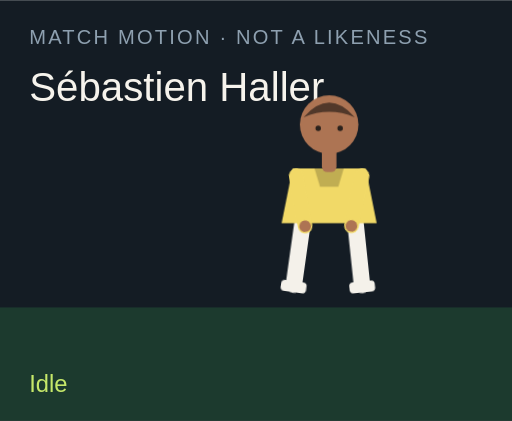
t = 0.00 s
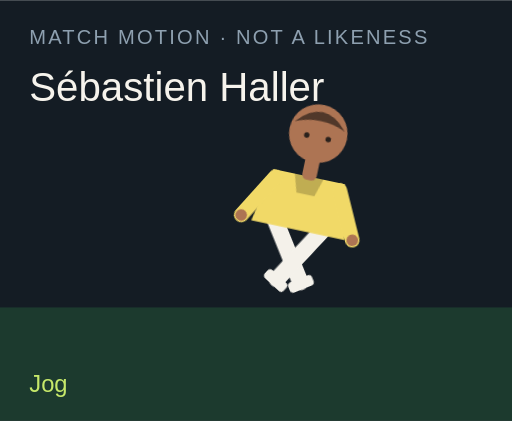
t = 1.50 s
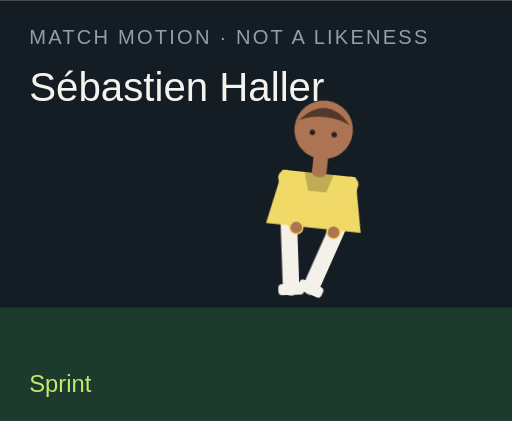
t = 3.00 s
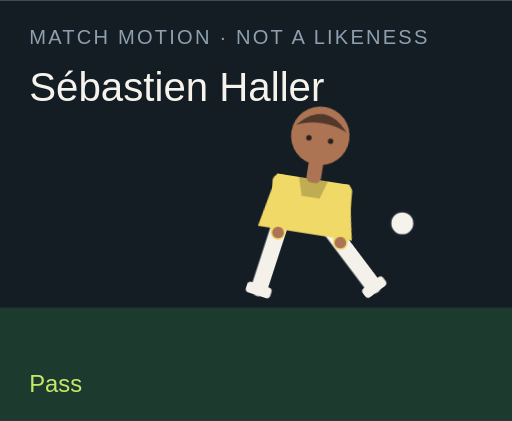
t = 4.50 s
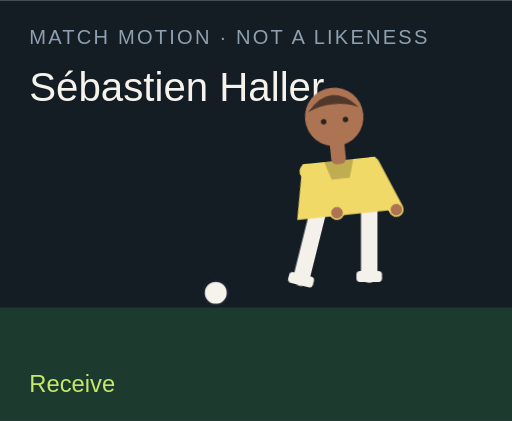
t = 6.00 s
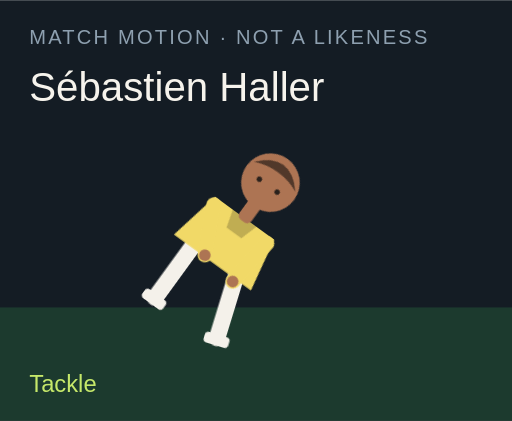
t = 7.50 s

The animated SVG that drew these frames (rendered in a browser with its animation timeline set to each time). Animation: 18 CSS @keyframes rules; one cycle of 9.00 s, repeats indefinitely.

<?xml version="1.0" encoding="UTF-8"?>
<svg xmlns="http://www.w3.org/2000/svg" viewBox="0 0 280 230" role="img">
  <style>@media (prefers-reduced-motion: reduce){animate,animateTransform{display:none}}</style>
  <rect width="280" height="230" fill="#141c24"/>
  <rect y="168" width="280" height="62" fill="#1c3a2e"/>
  <text x="16" y="24" fill="#8ea0b0" font-family="Arial,sans-serif" font-size="11" letter-spacing="1.2">MATCH MOTION · NOT A LIKENESS</text>
  <text x="16" y="55" fill="#f6f3ec" font-family="Impact,sans-serif" font-size="22">Sébastien Haller</text>
  <circle r="7" fill="#f6f3ec" stroke="#172028" stroke-width="2" id="motion-37502" cx="150" cy="160" opacity="0">
    
    
    
  </circle>
  <g transform="translate(132 40)">
    <g id="motion-37524" transform="rotate(0 48 90)">
      
      <g id="motion-37526" transform="translate(0 0)">
        
        <g transform="translate(34 78)"><g id="motion-37528" transform="rotate(8)"><path d="M0 0 V38" stroke="#f4f1ea" stroke-width="9" stroke-linecap="round"/><rect x="-7" y="36" width="14" height="6" rx="2" fill="#f4f1ea"/></g></g>
        <g transform="translate(62 78)"><g id="motion-37530" transform="rotate(-6)"><path d="M0 0 V38" stroke="#f4f1ea" stroke-width="9" stroke-linecap="round"/><rect x="-7" y="36" width="14" height="6" rx="2" fill="#f4f1ea"/></g></g>
        <path d="M28 52 h40 l6 30 H22 Z" fill="#f1d967"/>
        <path d="M40 52 h16 l-3 10 H43 Z" fill="#000" opacity=".2"/>
        <g transform="translate(30 56)"><g id="motion-37532" transform="rotate(-10)"><path d="M0 0 V28" stroke="#f1d967" stroke-width="8" stroke-linecap="round"/><circle cx="0" cy="28" r="3.2" fill="#ad7453"/></g></g>
        <g transform="translate(66 56)"><g id="motion-37534" transform="rotate(12)"><path d="M0 0 V28" stroke="#f1d967" stroke-width="8" stroke-linecap="round"/><circle cx="0" cy="28" r="3.2" fill="#ad7453"/></g></g>
        <rect x="44" y="40" width="8" height="14" rx="3" fill="#ad7453"/>
        <circle cx="48" cy="28" r="16" fill="#ad7453"/>
        <path d="M34 24 Q48 8 62 24 Q48 18 34 24" fill="#51382a"/>
        <circle cx="42" cy="30" r="1.5" fill="#2a211c"/><circle cx="54" cy="30" r="1.5" fill="#2a211c"/>
      </g>
    </g>
  </g>
  <text x="16" y="214" fill="#c6e86a" font-family="Arial,sans-serif" font-size="13" opacity="1" id="motion-37506">Idle</text><text x="16" y="214" fill="#c6e86a" font-family="Arial,sans-serif" font-size="13" opacity="0" id="motion-37508">Jog</text><text x="16" y="214" fill="#c6e86a" font-family="Arial,sans-serif" font-size="13" opacity="0" id="motion-37510">Sprint</text><text x="16" y="214" fill="#c6e86a" font-family="Arial,sans-serif" font-size="13" opacity="0" id="motion-37512">Dribble</text><text x="16" y="214" fill="#c6e86a" font-family="Arial,sans-serif" font-size="13" opacity="0" id="motion-37514">Pass</text><text x="16" y="214" fill="#c6e86a" font-family="Arial,sans-serif" font-size="13" opacity="0" id="motion-37516">Shoot</text><text x="16" y="214" fill="#c6e86a" font-family="Arial,sans-serif" font-size="13" opacity="0" id="motion-37518">Receive</text><text x="16" y="214" fill="#c6e86a" font-family="Arial,sans-serif" font-size="13" opacity="0" id="motion-37520">Tackle</text><text x="16" y="214" fill="#c6e86a" font-family="Arial,sans-serif" font-size="13" opacity="0" id="motion-37522">Slide</text>
<style>@keyframes track-37503{0%{cx:150px}11.1%{cx:156px}22.2%{cx:164px}33.300000000000004%{cx:142px}44.4%{cx:190px}55.60000000000001%{cx:250px}66.7%{cx:118px}77.8%{cx:150px}88.9%{cx:150px}100%{cx:150px}}@keyframes track-37504{0%{cy:160px}11.1%{cy:158px}22.2%{cy:154px}33.300000000000004%{cy:156px}44.4%{cy:148px}55.60000000000001%{cy:96px}66.7%{cy:160px}77.8%{cy:160px}88.9%{cy:160px}100%{cy:160px}}@keyframes track-37505{0%{opacity:0}11.1%{opacity:0}22.2%{opacity:0}33.300000000000004%{opacity:1}44.4%{opacity:1}55.60000000000001%{opacity:1}66.7%{opacity:1}77.8%{opacity:0}88.9%{opacity:0}100%{opacity:0}}@keyframes track-37507{0%{opacity:1}11.1%{opacity:0}22.2%{opacity:0}33.300000000000004%{opacity:0}44.4%{opacity:0}55.60000000000001%{opacity:0}66.7%{opacity:0}77.8%{opacity:0}88.9%{opacity:0}100%{opacity:1}}@keyframes track-37509{0%{opacity:0}11.1%{opacity:1}22.2%{opacity:0}33.300000000000004%{opacity:0}44.4%{opacity:0}55.60000000000001%{opacity:0}66.7%{opacity:0}77.8%{opacity:0}88.9%{opacity:0}100%{opacity:0}}@keyframes track-37511{0%{opacity:0}11.1%{opacity:0}22.2%{opacity:1}33.300000000000004%{opacity:0}44.4%{opacity:0}55.60000000000001%{opacity:0}66.7%{opacity:0}77.8%{opacity:0}88.9%{opacity:0}100%{opacity:0}}@keyframes track-37513{0%{opacity:0}11.1%{opacity:0}22.2%{opacity:0}33.300000000000004%{opacity:1}44.4%{opacity:0}55.60000000000001%{opacity:0}66.7%{opacity:0}77.8%{opacity:0}88.9%{opacity:0}100%{opacity:0}}@keyframes track-37515{0%{opacity:0}11.1%{opacity:0}22.2%{opacity:0}33.300000000000004%{opacity:0}44.4%{opacity:1}55.60000000000001%{opacity:0}66.7%{opacity:0}77.8%{opacity:0}88.9%{opacity:0}100%{opacity:0}}@keyframes track-37517{0%{opacity:0}11.1%{opacity:0}22.2%{opacity:0}33.300000000000004%{opacity:0}44.4%{opacity:0}55.60000000000001%{opacity:1}66.7%{opacity:0}77.8%{opacity:0}88.9%{opacity:0}100%{opacity:0}}@keyframes track-37519{0%{opacity:0}11.1%{opacity:0}22.2%{opacity:0}33.300000000000004%{opacity:0}44.4%{opacity:0}55.60000000000001%{opacity:0}66.7%{opacity:1}77.8%{opacity:0}88.9%{opacity:0}100%{opacity:0}}@keyframes track-37521{0%{opacity:0}11.1%{opacity:0}22.2%{opacity:0}33.300000000000004%{opacity:0}44.4%{opacity:0}55.60000000000001%{opacity:0}66.7%{opacity:0}77.8%{opacity:1}88.9%{opacity:0}100%{opacity:0}}@keyframes track-37523{0%{opacity:0}11.1%{opacity:0}22.2%{opacity:0}33.300000000000004%{opacity:0}44.4%{opacity:0}55.60000000000001%{opacity:0}66.7%{opacity:0}77.8%{opacity:0}88.9%{opacity:1}100%{opacity:0}}@keyframes track-37525{0%{transform:rotate(0deg)}11.1%{transform:rotate(8deg)}22.2%{transform:rotate(16deg)}33.300000000000004%{transform:rotate(6deg)}44.4%{transform:rotate(4deg)}55.60000000000001%{transform:rotate(14deg)}66.7%{transform:rotate(-6deg)}77.8%{transform:rotate(34deg)}88.9%{transform:rotate(38deg)}100%{transform:rotate(0deg)}}@keyframes track-37527{0%{transform:translate(0px,0px)}11.1%{transform:translate(0px,-3px)}22.2%{transform:translate(0px,-6px)}33.300000000000004%{transform:translate(0px,-2px)}44.4%{transform:translate(0px,2px)}55.60000000000001%{transform:translate(0px,-4px)}66.7%{transform:translate(0px,1px)}77.8%{transform:translate(0px,10px)}88.9%{transform:translate(0px,12px)}100%{transform:translate(0px,0px)}}@keyframes track-37529{0%{transform:rotate(8deg)}11.1%{transform:rotate(-26deg)}22.2%{transform:rotate(-42deg)}33.300000000000004%{transform:rotate(-8deg)}44.4%{transform:rotate(6deg)}55.60000000000001%{transform:rotate(12deg)}66.7%{transform:rotate(20deg)}77.8%{transform:rotate(-8deg)}88.9%{transform:rotate(8deg)}100%{transform:rotate(8deg)}}@keyframes track-37531{0%{transform:rotate(-6deg)}11.1%{transform:rotate(24deg)}22.2%{transform:rotate(38deg)}33.300000000000004%{transform:rotate(18deg)}44.4%{transform:rotate(-38deg)}55.60000000000001%{transform:rotate(-54deg)}66.7%{transform:rotate(6deg)}77.8%{transform:rotate(-22deg)}88.9%{transform:rotate(-16deg)}100%{transform:rotate(-6deg)}}@keyframes track-37533{0%{transform:rotate(-10deg)}11.1%{transform:rotate(24deg)}22.2%{transform:rotate(36deg)}33.300000000000004%{transform:rotate(-18deg)}44.4%{transform:rotate(10deg)}55.60000000000001%{transform:rotate(-24deg)}66.7%{transform:rotate(-30deg)}77.8%{transform:rotate(12deg)}88.9%{transform:rotate(-64deg)}100%{transform:rotate(-10deg)}}@keyframes track-37535{0%{transform:rotate(12deg)}11.1%{transform:rotate(-20deg)}22.2%{transform:rotate(-32deg)}33.300000000000004%{transform:rotate(14deg)}44.4%{transform:rotate(-26deg)}55.60000000000001%{transform:rotate(18deg)}66.7%{transform:rotate(-22deg)}77.8%{transform:rotate(-6deg)}88.9%{transform:rotate(18deg)}100%{transform:rotate(12deg)}}@media(prefers-reduced-motion:no-preference){#motion-37502{animation:track-37503 9s linear infinite both,track-37504 9s linear infinite both,track-37505 9s steps(1,end) infinite both}#motion-37506{animation:track-37507 9s steps(1,end) infinite both}#motion-37508{animation:track-37509 9s steps(1,end) infinite both}#motion-37510{animation:track-37511 9s steps(1,end) infinite both}#motion-37512{animation:track-37513 9s steps(1,end) infinite both}#motion-37514{animation:track-37515 9s steps(1,end) infinite both}#motion-37516{animation:track-37517 9s steps(1,end) infinite both}#motion-37518{animation:track-37519 9s steps(1,end) infinite both}#motion-37520{animation:track-37521 9s steps(1,end) infinite both}#motion-37522{animation:track-37523 9s steps(1,end) infinite both}#motion-37524{animation:track-37525 9s linear infinite both}#motion-37526{animation:track-37527 9s linear infinite both}#motion-37528{animation:track-37529 9s linear infinite both}#motion-37530{animation:track-37531 9s linear infinite both}#motion-37532{animation:track-37533 9s linear infinite both}#motion-37534{animation:track-37535 9s linear infinite both}}</style></svg>
